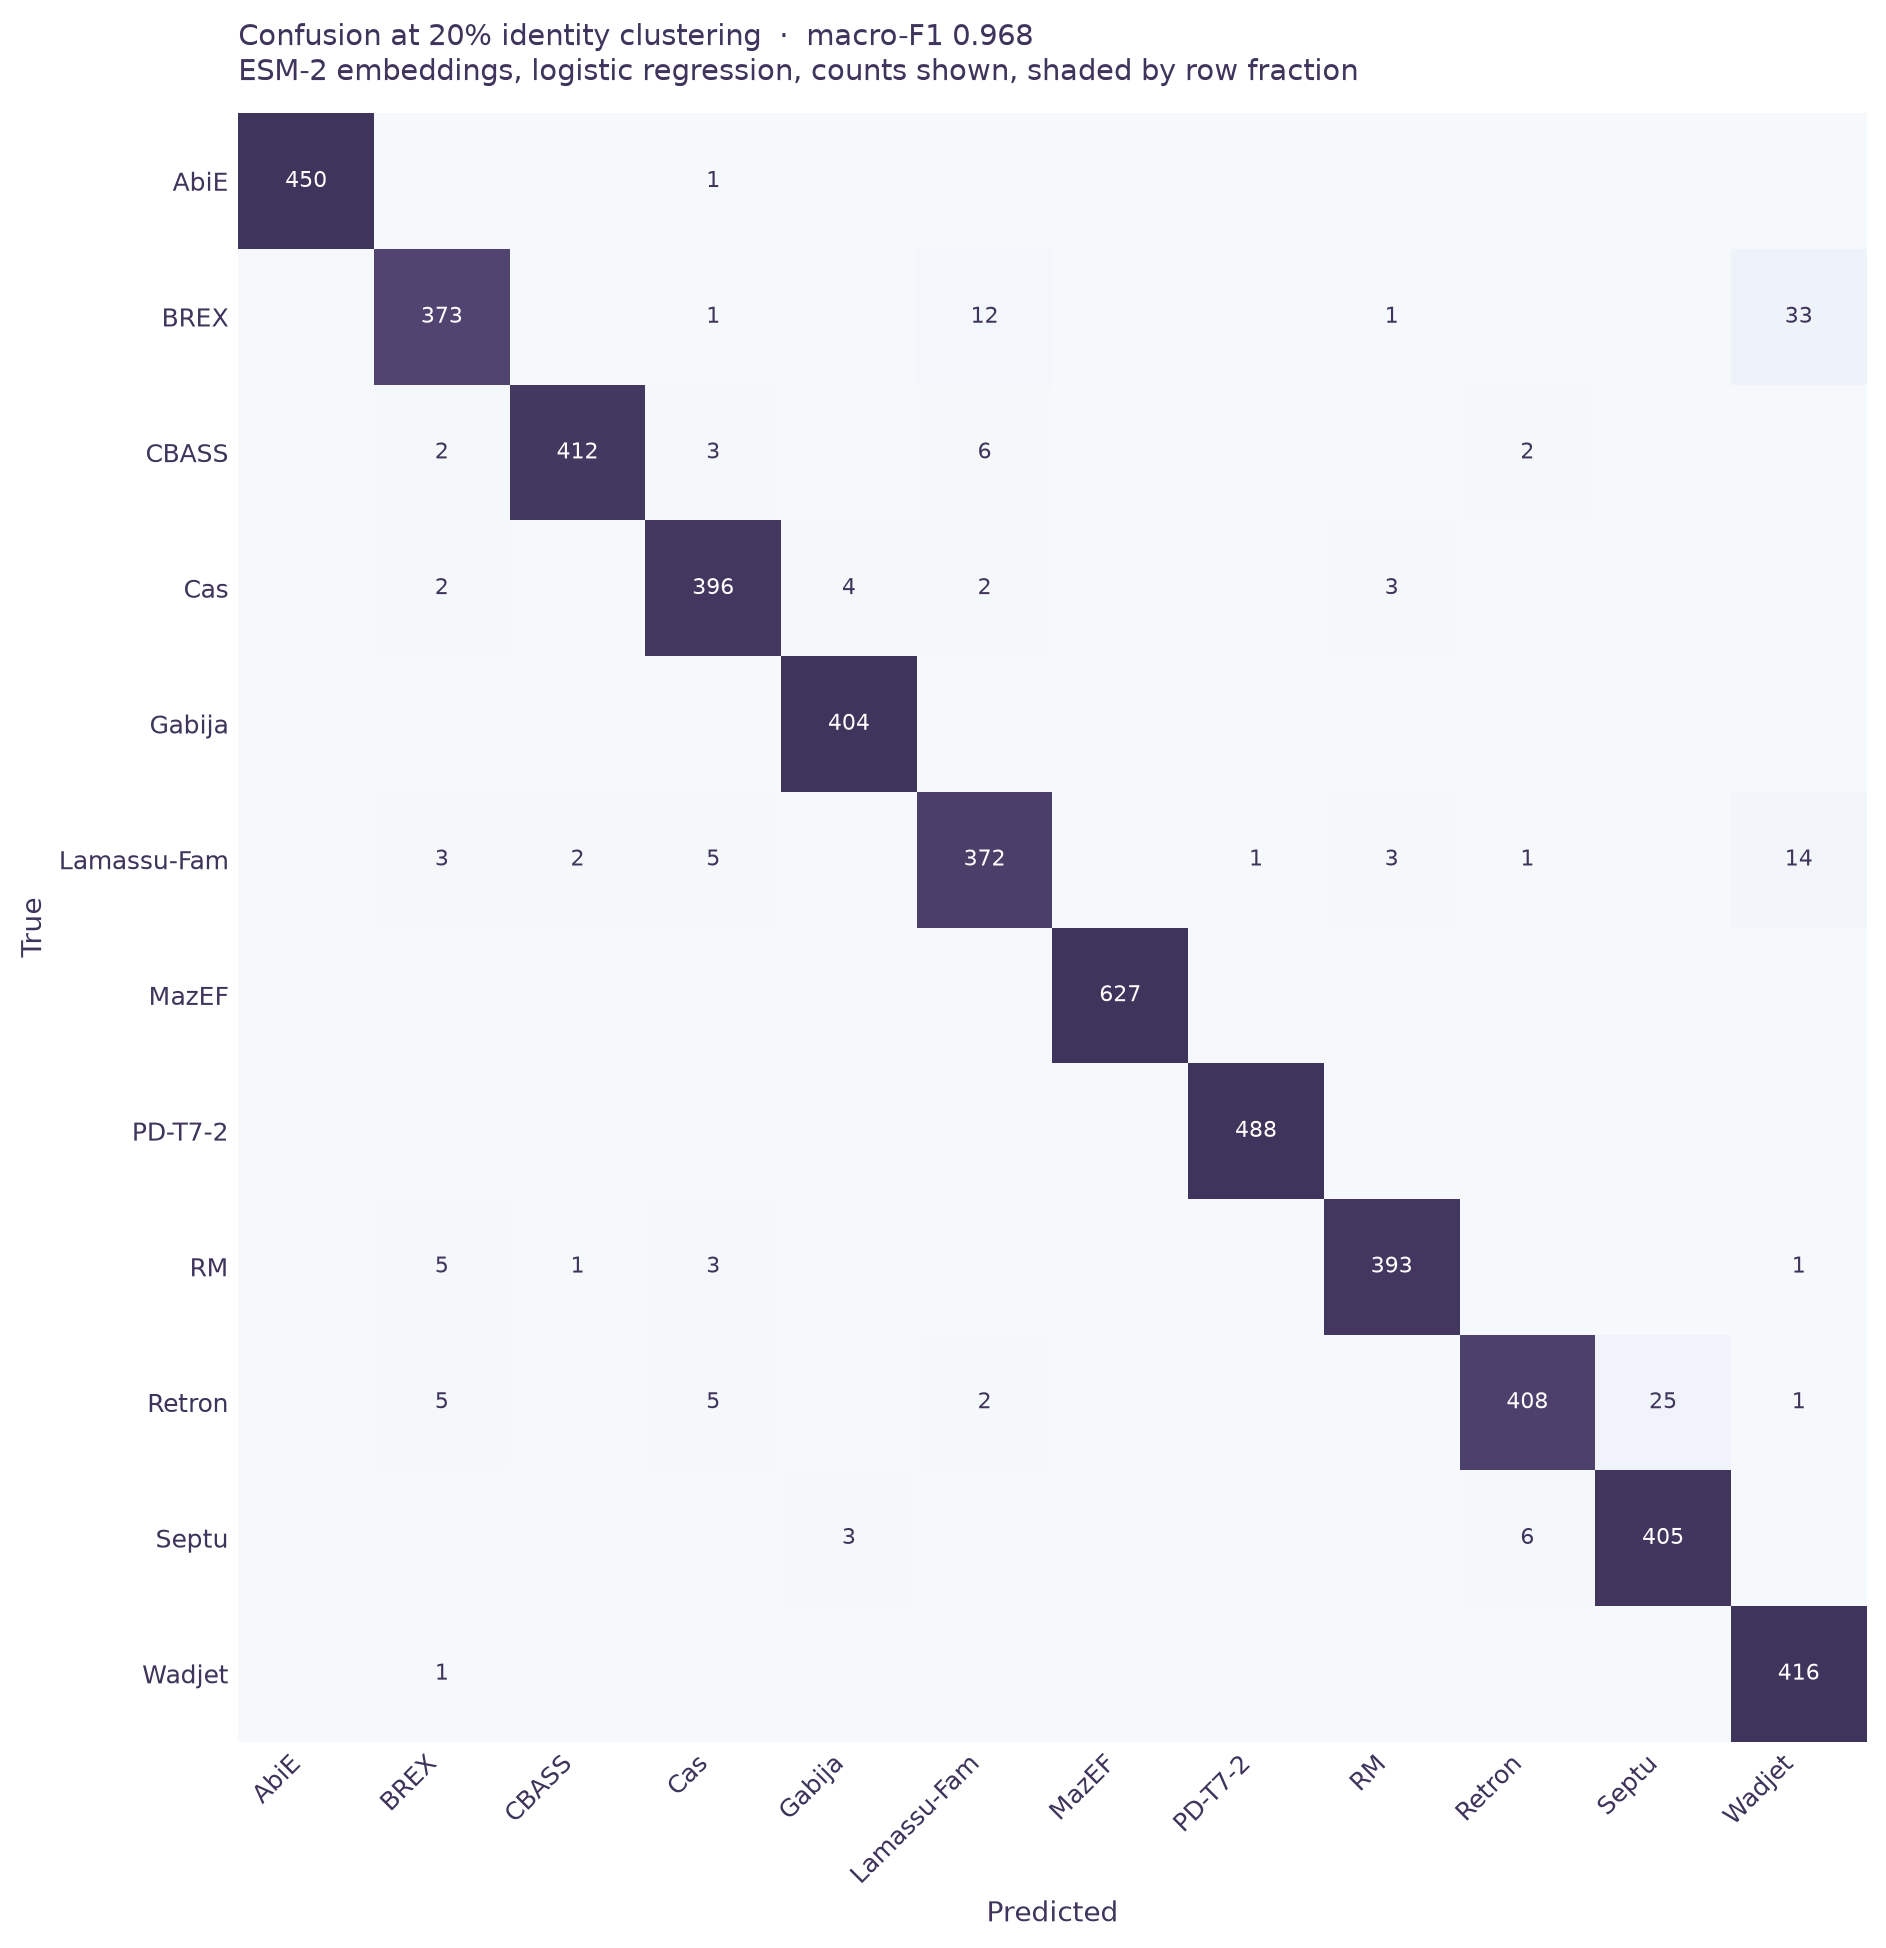

The table this chart was drawn from, first rows:
, AbiE, BREX, CBASS, Cas, Gabija, Lamassu-Fam, MazEF, PD-T7-2, RM, Retron, Septu, Wadjet
AbiE, 450, 0, 0, 1, 0, 0, 0, 0, 0, 0, 0, 0
BREX, 0, 373, 0, 1, 0, 12, 0, 0, 1, 0, 0, 33
CBASS, 0, 2, 412, 3, 0, 6, 0, 0, 0, 2, 0, 0
Cas, 0, 2, 0, 396, 4, 2, 0, 0, 3, 0, 0, 0
Gabija, 0, 0, 0, 0, 404, 0, 0, 0, 0, 0, 0, 0
Lamassu-Fam, 0, 3, 2, 5, 0, 372, 0, 1, 3, 1, 0, 14
MazEF, 0, 0, 0, 0, 0, 0, 627, 0, 0, 0, 0, 0
PD-T7-2, 0, 0, 0, 0, 0, 0, 0, 488, 0, 0, 0, 0
RM, 0, 5, 1, 3, 0, 0, 0, 0, 393, 0, 0, 1
Retron, 0, 5, 0, 5, 0, 2, 0, 0, 0, 408, 25, 1
Septu, 0, 0, 0, 0, 3, 0, 0, 0, 0, 6, 405, 0
Wadjet, 0, 1, 0, 0, 0, 0, 0, 0, 0, 0, 0, 416
